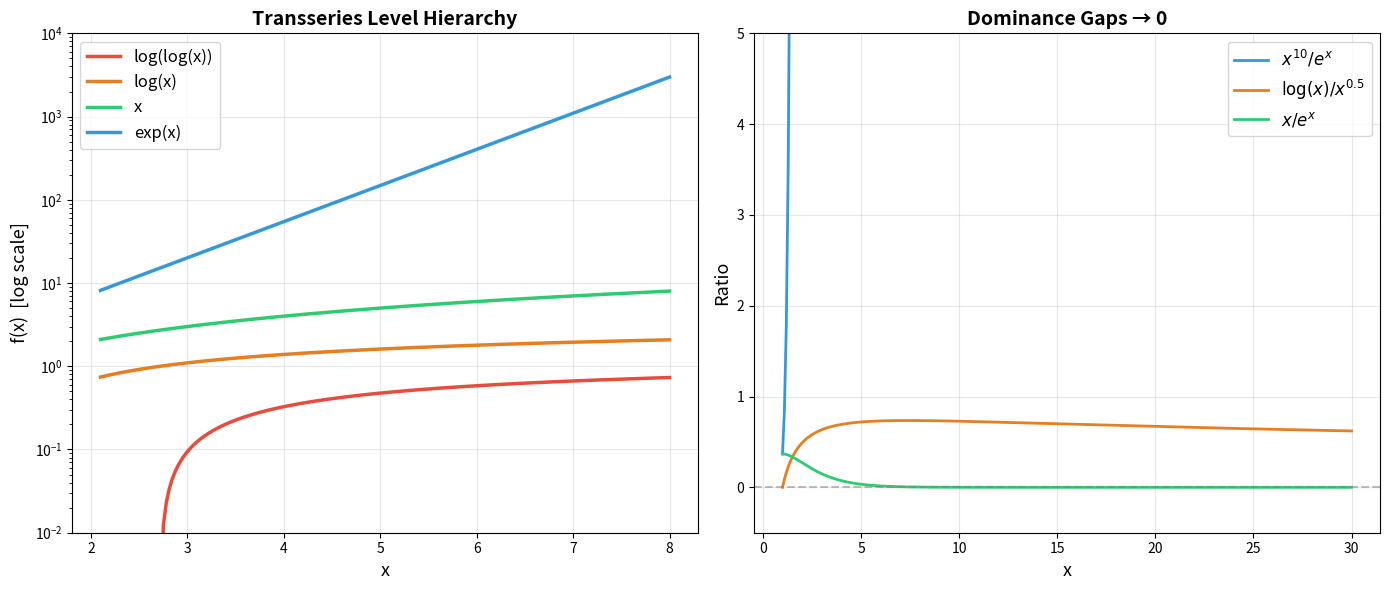

Here is the Python script that generated this plot: (Note: this script raises an exception after producing the figure.)
"""
Transseries Demo: Asymptotic Expansions Beyond Power Series

Demonstrates the transseries hierarchy and dominance ordering
through concrete numerical examples.
"""
import math
from typing import List, Tuple

# ── TransLevel evaluation ──────────────────────────────────────────────
def eval_level(level: int, x: float) -> float:
    """Evaluate a transseries level at x.
    Level k means: apply exp k times (k>0) or log |k| times (k<0) to x."""
    if level == 0:
        return x
    elif level > 0:
        result = x
        for _ in range(level):
            result = math.exp(min(result, 700))  # overflow guard
        return result
    else:
        result = x
        for _ in range(abs(level)):
            if result <= 0:
                return float('-inf')
            result = math.log(result)
        return result


# ── TransMonomial ──────────────────────────────────────────────────────
class TransMonomial:
    """A monomial (level, exponent) representing eval_level(x)^exponent."""
    def __init__(self, level: int, exponent: float):
        self.level = level
        self.exponent = exponent

    def eval(self, x: float) -> float:
        base = eval_level(self.level, x)
        if base <= 0 and self.exponent != int(self.exponent):
            return 0.0
        return base ** self.exponent

    def __repr__(self):
        level_names = {0: "x", 1: "exp(x)", 2: "exp(exp(x))",
                       -1: "log(x)", -2: "log(log(x))"}
        base = level_names.get(self.level, f"level_{self.level}(x)")
        if self.exponent == 1:
            return base
        return f"{base}^{self.exponent}"


# ── TransTerm ──────────────────────────────────────────────────────────
class TransTerm:
    def __init__(self, coeff: float, monomial: TransMonomial):
        self.coeff = coeff
        self.monomial = monomial

    def eval(self, x: float) -> float:
        return self.coeff * self.monomial.eval(x)

    def __repr__(self):
        if self.coeff == 1:
            return repr(self.monomial)
        return f"{self.coeff}·{self.monomial}"


# ── FormalTransseries ──────────────────────────────────────────────────
class FormalTransseries:
    def __init__(self, terms: List[TransTerm]):
        self.terms = terms

    def eval(self, x: float) -> float:
        return sum(t.eval(x) for t in self.terms)

    def __repr__(self):
        if not self.terms:
            return "0"
        return " + ".join(repr(t) for t in self.terms)


def main():
    print("=" * 70)
    print("TRANSSERIES: ASYMPTOTIC EXPANSIONS BEYOND POWER SERIES")
    print("=" * 70)

    # ── Example 1: Level Hierarchy ─────────────────────────────────────
    print("\n── Example 1: Level Hierarchy ──")
    print("Evaluating different levels at x = 10:")
    for level in [-2, -1, 0, 1]:
        val = eval_level(level, 10.0)
        level_names = {-2: "log(log(x))", -1: "log(x)", 0: "x", 1: "exp(x)"}
        print(f"  Level {level:+d} [{level_names[level]:>12s}]: {val:.6e}")

    # ── Example 2: Dominance Gap ───────────────────────────────────────
    print("\n── Example 2: Exponential Dominance Gap ──")
    print("x^α / exp(x) as x grows (α = 100):")
    for x in [10, 50, 100, 200, 500]:
        ratio = (x ** 100) / math.exp(x) if x < 710 else 0
        print(f"  x = {x:>4d}: x^100 / exp(x) = {ratio:.6e}")

    # ── Example 3: Log Dominated by Powers ─────────────────────────────
    print("\n── Example 3: log(x) Dominated by x^ε (ε = 0.01) ──")
    for x in [10, 100, 1000, 10000, 100000]:
        ratio = math.log(x) / (x ** 0.01)
        print(f"  x = {x:>6d}: log(x) / x^0.01 = {ratio:.6f}")

    # ── Example 4: Three-Level Transseries ─────────────────────────────
    print("\n── Example 4: Three-Level Transseries ──")
    T = FormalTransseries([
        TransTerm(1.0, TransMonomial(1, 1)),    # exp(x)
        TransTerm(-2.0, TransMonomial(0, 3)),   # -2x³
        TransTerm(0.5, TransMonomial(-1, 2)),   # 0.5·log(x)²
    ])
    print(f"  T(x) = {T}")
    for x in [1.0, 2.0, 5.0, 10.0]:
        print(f"  T({x}) = {T.eval(x):.6e}")

    # ── Example 5: Succ/Pred Cancellation ──────────────────────────────
    print("\n── Example 5: Level Arithmetic ──")
    for l in [-3, -1, 0, 2, 5]:
        succ = l + 1
        pred = l - 1
        print(f"  level {l:+d}: succ = {succ:+d}, pred = {pred:+d}, "
              f"succ(pred) = {pred+1:+d}, pred(succ) = {succ-1:+d}")

    # ── Example 6: Asymptotic Comparison ───────────────────────────────
    print("\n── Example 6: Asymptotic Comparison Theorem ──")
    print("Two transseries with same terms give same values:")
    T1 = FormalTransseries([
        TransTerm(3.0, TransMonomial(1, 1)),
        TransTerm(-1.0, TransMonomial(0, 2)),
    ])
    T2 = FormalTransseries([
        TransTerm(3.0, TransMonomial(1, 1)),
        TransTerm(-1.0, TransMonomial(0, 2)),
    ])
    for x in [1.0, 5.0, 10.0]:
        v1, v2 = T1.eval(x), T2.eval(x)
        print(f"  x = {x}: T1 = {v1:.6e}, T2 = {v2:.6e}, diff = {abs(v1-v2):.2e}")

    # ── Example 7: Valuation (Leading Level) ───────────────────────────
    print("\n── Example 7: Leading Level as Valuation ──")
    examples = [
        ("exp(x) - x²", FormalTransseries([
            TransTerm(1.0, TransMonomial(1, 1)),
            TransTerm(-1.0, TransMonomial(0, 2)),
        ])),
        ("x³ + log(x)", FormalTransseries([
            TransTerm(1.0, TransMonomial(0, 3)),
            TransTerm(1.0, TransMonomial(-1, 1)),
        ])),
        ("5·log(log(x))", FormalTransseries([
            TransTerm(5.0, TransMonomial(-2, 1)),
        ])),
    ]
    for name, T in examples:
        leading = T.terms[0].monomial.level if T.terms else None
        print(f"  {name:>20s}: leading level = {leading}")

    print("\n" + "=" * 70)
    print("All examples demonstrate key transseries properties proved in Lean 4.")
    print("=" * 70)


if __name__ == "__main__":
    main()


"""
Visualization: Transseries Level Dominance Hierarchy

Plots different transseries levels on a log scale to show
the exponential dominance gaps between levels.
"""
import matplotlib
matplotlib.use('Agg')
import matplotlib.pyplot as plt
import numpy as np
import math

def eval_level(level: int, x: float) -> float:
    if level == 0:
        return x
    elif level > 0:
        result = x
        for _ in range(level):
            result = math.exp(min(result, 700))
        return result
    else:
        result = x
        for _ in range(abs(level)):
            if result <= 0:
                return float('nan')
            result = math.log(result)
        return result

def main():
    fig, axes = plt.subplots(1, 2, figsize=(14, 6))

    # Panel 1: Level hierarchy
    ax1 = axes[0]
    x_vals = np.linspace(2.1, 8, 200)

    levels_and_labels = [
        (-2, "log(log(x))", "#e74c3c"),
        (-1, "log(x)", "#e67e22"),
        (0, "x", "#2ecc71"),
        (1, "exp(x)", "#3498db"),
    ]

    for level, label, color in levels_and_labels:
        y_vals = []
        for x in x_vals:
            y = eval_level(level, x)
            y_vals.append(y if y > 0 else float('nan'))
        ax1.semilogy(x_vals, y_vals, label=label, color=color, linewidth=2.5)

    ax1.set_xlabel("x", fontsize=13)
    ax1.set_ylabel("f(x)  [log scale]", fontsize=13)
    ax1.set_title("Transseries Level Hierarchy", fontsize=14, fontweight='bold')
    ax1.legend(fontsize=12)
    ax1.grid(True, alpha=0.3)
    ax1.set_ylim(1e-2, 1e4)

    # Panel 2: Dominance ratios
    ax2 = axes[1]
    x_vals2 = np.linspace(1, 30, 300)

    # x^10 / exp(x) → 0
    ratio1 = [x**10 / math.exp(x) for x in x_vals2]
    ax2.plot(x_vals2, ratio1, label=r"$x^{10} / e^x$", color="#3498db", linewidth=2)

    # log(x) / x^0.5 → 0
    ratio2 = [math.log(x) / x**0.5 for x in x_vals2]
    ax2.plot(x_vals2, ratio2, label=r"$\log(x) / x^{0.5}$", color="#e67e22", linewidth=2)

    # x / exp(x) → 0
    ratio3 = [x / math.exp(x) for x in x_vals2]
    ax2.plot(x_vals2, ratio3, label=r"$x / e^x$", color="#2ecc71", linewidth=2)

    ax2.axhline(y=0, color='gray', linestyle='--', alpha=0.5)
    ax2.set_xlabel("x", fontsize=13)
    ax2.set_ylabel("Ratio", fontsize=13)
    ax2.set_title("Dominance Gaps → 0", fontsize=14, fontweight='bold')
    ax2.legend(fontsize=12)
    ax2.grid(True, alpha=0.3)
    ax2.set_ylim(-0.5, 5)

    plt.tight_layout()
    plt.savefig("Applications/transseries_dominance.png", dpi=150, bbox_inches='tight')
    print("Saved: Applications/transseries_dominance.png")

if __name__ == "__main__":
    main()


"""
Visualization: Transseries Evaluation and Comparison

Shows how a three-level transseries decomposes into its constituent
terms and demonstrates the asymptotic comparison theorem.
"""
import matplotlib
matplotlib.use('Agg')
import matplotlib.pyplot as plt
import numpy as np
import math

def main():
    fig, axes = plt.subplots(1, 2, figsize=(14, 6))

    # Panel 1: Three-level decomposition
    ax1 = axes[0]
    x_vals = np.linspace(0.5, 4, 300)

    # T(x) = exp(x) - 2x³ + 0.5·log(x)²
    exp_part = np.exp(x_vals)
    poly_part = -2 * x_vals**3
    log_part = 0.5 * np.log(np.maximum(x_vals, 1e-10))**2
    total = exp_part + poly_part + log_part

    ax1.plot(x_vals, exp_part, label=r"$e^x$", color="#3498db",
             linewidth=2, linestyle='--')
    ax1.plot(x_vals, poly_part, label=r"$-2x^3$", color="#e67e22",
             linewidth=2, linestyle='--')
    ax1.plot(x_vals, log_part, label=r"$0.5 \cdot \log^2(x)$", color="#2ecc71",
             linewidth=2, linestyle='--')
    ax1.plot(x_vals, total, label=r"$T(x) = e^x - 2x^3 + 0.5\log^2(x)$",
             color="#e74c3c", linewidth=3)

    ax1.set_xlabel("x", fontsize=13)
    ax1.set_ylabel("f(x)", fontsize=13)
    ax1.set_title("Three-Level Transseries Decomposition", fontsize=14,
                  fontweight='bold')
    ax1.legend(fontsize=10, loc='upper left')
    ax1.grid(True, alpha=0.3)
    ax1.set_ylim(-100, 150)

    # Panel 2: Asymptotic comparison — ratio of terms
    ax2 = axes[1]
    x_vals2 = np.linspace(1, 15, 300)

    # Ratio: poly term / exp term → 0
    ratio_poly = np.abs(-2 * x_vals2**3) / np.exp(x_vals2)
    # Ratio: log term / poly term → 0
    ratio_log = np.abs(0.5 * np.log(x_vals2)**2) / np.abs(2 * x_vals2**3)

    ax2.semilogy(x_vals2, ratio_poly, label=r"$|{-2x^3}| / e^x$",
                 color="#e67e22", linewidth=2.5)
    ax2.semilogy(x_vals2, ratio_log, label=r"$0.5\log^2(x) / 2x^3$",
                 color="#2ecc71", linewidth=2.5)

    ax2.set_xlabel("x", fontsize=13)
    ax2.set_ylabel("Ratio  [log scale]", fontsize=13)
    ax2.set_title("Adjacent-Level Dominance Ratios → 0",
                  fontsize=14, fontweight='bold')
    ax2.legend(fontsize=11)
    ax2.grid(True, alpha=0.3)

    plt.tight_layout()
    plt.savefig("Applications/transseries_evaluation.png", dpi=150,
                bbox_inches='tight')
    print("Saved: Applications/transseries_evaluation.png")

if __name__ == "__main__":
    main()
